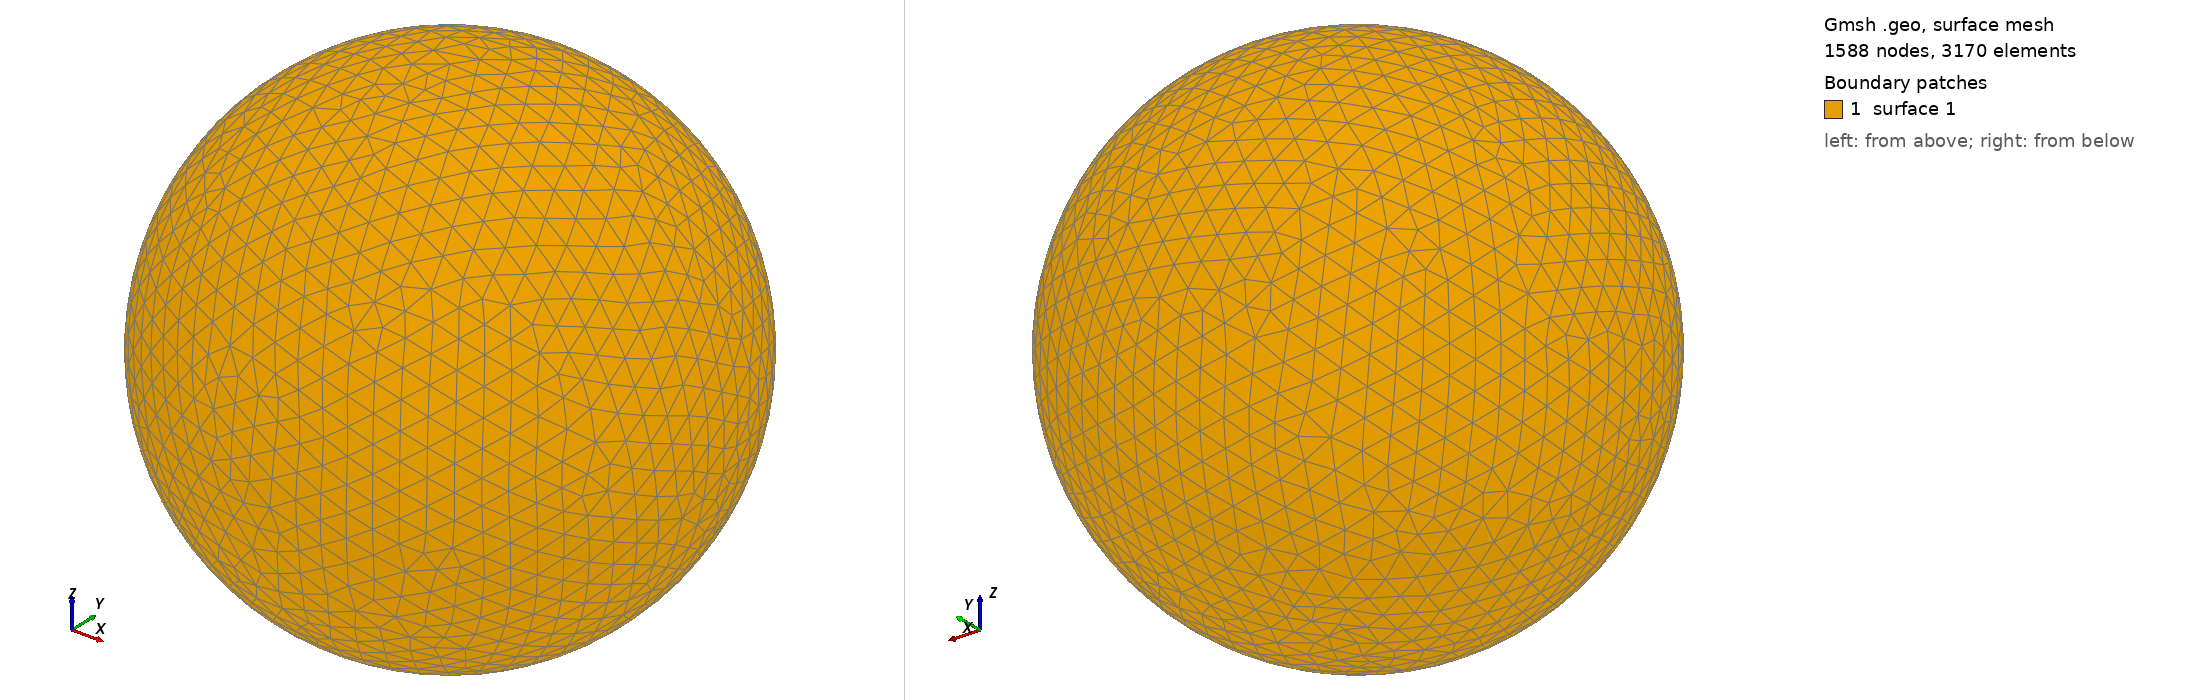

Gmsh geometry script, surface-meshed: 1588 nodes, 3170 surface elements. Boundary patches (legend numbers): 1 surface 1. Left view from above one corner, right view from below the opposite corner. The script declares no physical surfaces, so the legend lists its geometric surfaces. The drawing asked Gmsh for element sizes between 1% and 20% of the model's largest extent; the script's own settings can give other sizes.

=== shot1704.geo (drawn) ===
SetFactory("OpenCASCADE");
Point(1) = {0,0,0,0};
Sphere(1) = {0,0,0,0.07327000};
MeshSize{ PointsOf{ Surface{:}; } } = 0.007327000;
Mesh.ElementOrder=1;
Mesh.Format=39;
